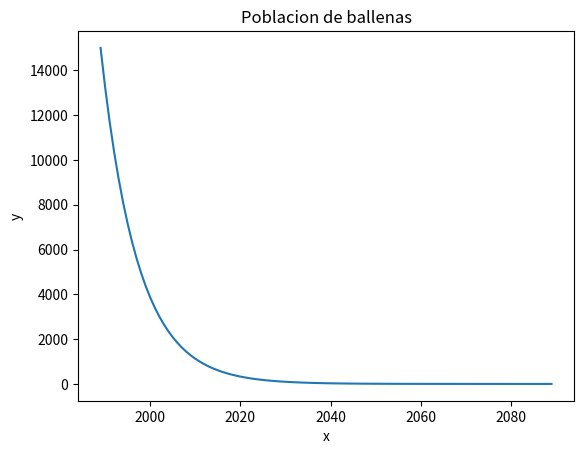

The script that saved this image:
import matplotlib.pyplot as plt
import numpy as np
from scipy.integrate import odeint

def f2(x):
    tasa_natalidad = 0.06
    tasa_mortalidad = 0.04
    tasa_pesca = 0.136
    res = tasa_natalidad * x - tasa_mortalidad * x - tasa_pesca * x
    return (res)

dt = 1
l=100
iteraciones = int((l/dt))
xx = np.zeros(iteraciones+1)
yy = np.zeros(iteraciones+1)
xx[0], yy[0] = 1989, 15000
for i in range (iteraciones):
    y_dot = f2(yy[i])
    yy[i+1] = yy[i] + y_dot*dt
    xx[i+1] = xx[i] + dt
    print(xx[i],yy[i])

plt.plot(xx,yy)
plt.xlabel('x')
plt.ylabel('y')
plt.title('Poblacion de ballenas')
plt.show()


# def f(x,y):
#     tasa_natalidad = 0.06
#     tasa_mortalidad = 0.04
#     tasa_pesca = 0.136
#
#     dxdt = tasa_natalidad * x - tasa_mortalidad * x - tasa_pesca * x
#     return (dxdt)
#
#
# poblacion_inicial = 15000
#
# t = np.linspace(1989, 2089, num=100)
# y = odeint(f, poblacion_inicial,t)
# print(y)

# plt.plot(t,y)
# plt.xlabel('x')
# plt.ylabel('y')
# plt.title('Poblacion de ballenas')
# plt.show()






